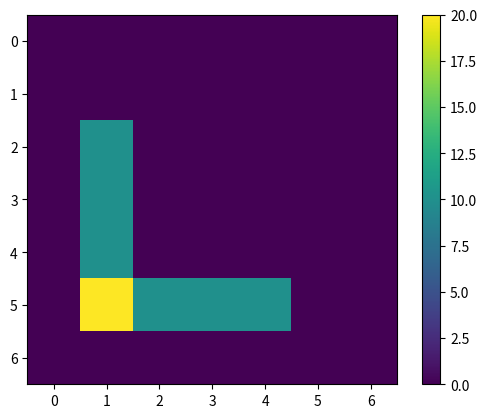

Generate this figure with matplotlib: (Note: this script raises an exception after producing the figure.)
#Difusion 1-D: Caso 1: Ti = 0, Tf = 20
from matplotlib.pylab import *
a = 1. #Ancho del dominio
b = 1. #Largo dell dominio
Nx = 6 #Numero de intervalos en x
Ny = 6 #Numero de intervalos en y
dx  = a/Nx #Discretizacion espacial en x
dy = b/Ny #Discretizacipn espacial en y

h = dx
if dx != dy:
	print("ERORR!!!!")
	exit(-1) #-1 le dice al sistema operativo que el programa fallo
#def coordS(i,j):
#	return dx*i, dy*j
#x, y = coords(4, 2)
coords = lambda i, j : (dx*i, dy*j)
x, y = coords(4, 2)
print("x = ", x)
print("y = ", y)

u_k = zeros((Nx + 1, Ny + 1), dtype = double)
u_k1 = zeros((Nx + 1, Ny + 1), dtype = double)

#Buena idea definir expreciones con nombres expresivos
def goodprint(u):
	print(u.T[Nx::-1,:])

def goodImshow(u):
	imshow(u.T[Nx::-1,:])
u_k[0,:] = 20.
u_k[:,0] = 20.
print (u_k) #eje y invertido
print (u_k.T[Nx::-1,:]) #eje y normal
figure()
goodImshow(u_k)
colorbar()
show()

dt = 0.2  # segundos
K = 116.  # conductividad termica
c = 390.  # calor especifico
rho = 7140.  # densidad
alpha = K * dt / (c * rho * dx ** 2)

for k in range(1):
	t = dt*(k + 1)
	for i in range(1, Nx - 1):
	#u_k[0, :] = 20.
	#u_k[:, 0] = 20.
		for j in range(1, Ny - 1):
			#Laplaciano
			nabla_u_k = (u_k[i-1,j] + u_k[i + 1,j] + u_k[i,j+1] + u_k[i, j-1] - 4*u_k[i,j])/h**2
			# Algoritmo de diferencias finitas 1-D para la difusion
			u_k1[i,j] = u_k[i,j] + alpha*nabla_u_k
	#CB Natural
	u_k1[Nx, :] =  u_k1[Nx - 1, :]
	u_k1[:, Ny] =  u_k1[:, Ny -1]	        
	# Avanzar en la solucion
	u_k = u_k1
	if k % 200 == 0:
		goodImshow(u_k)
		savefig()
